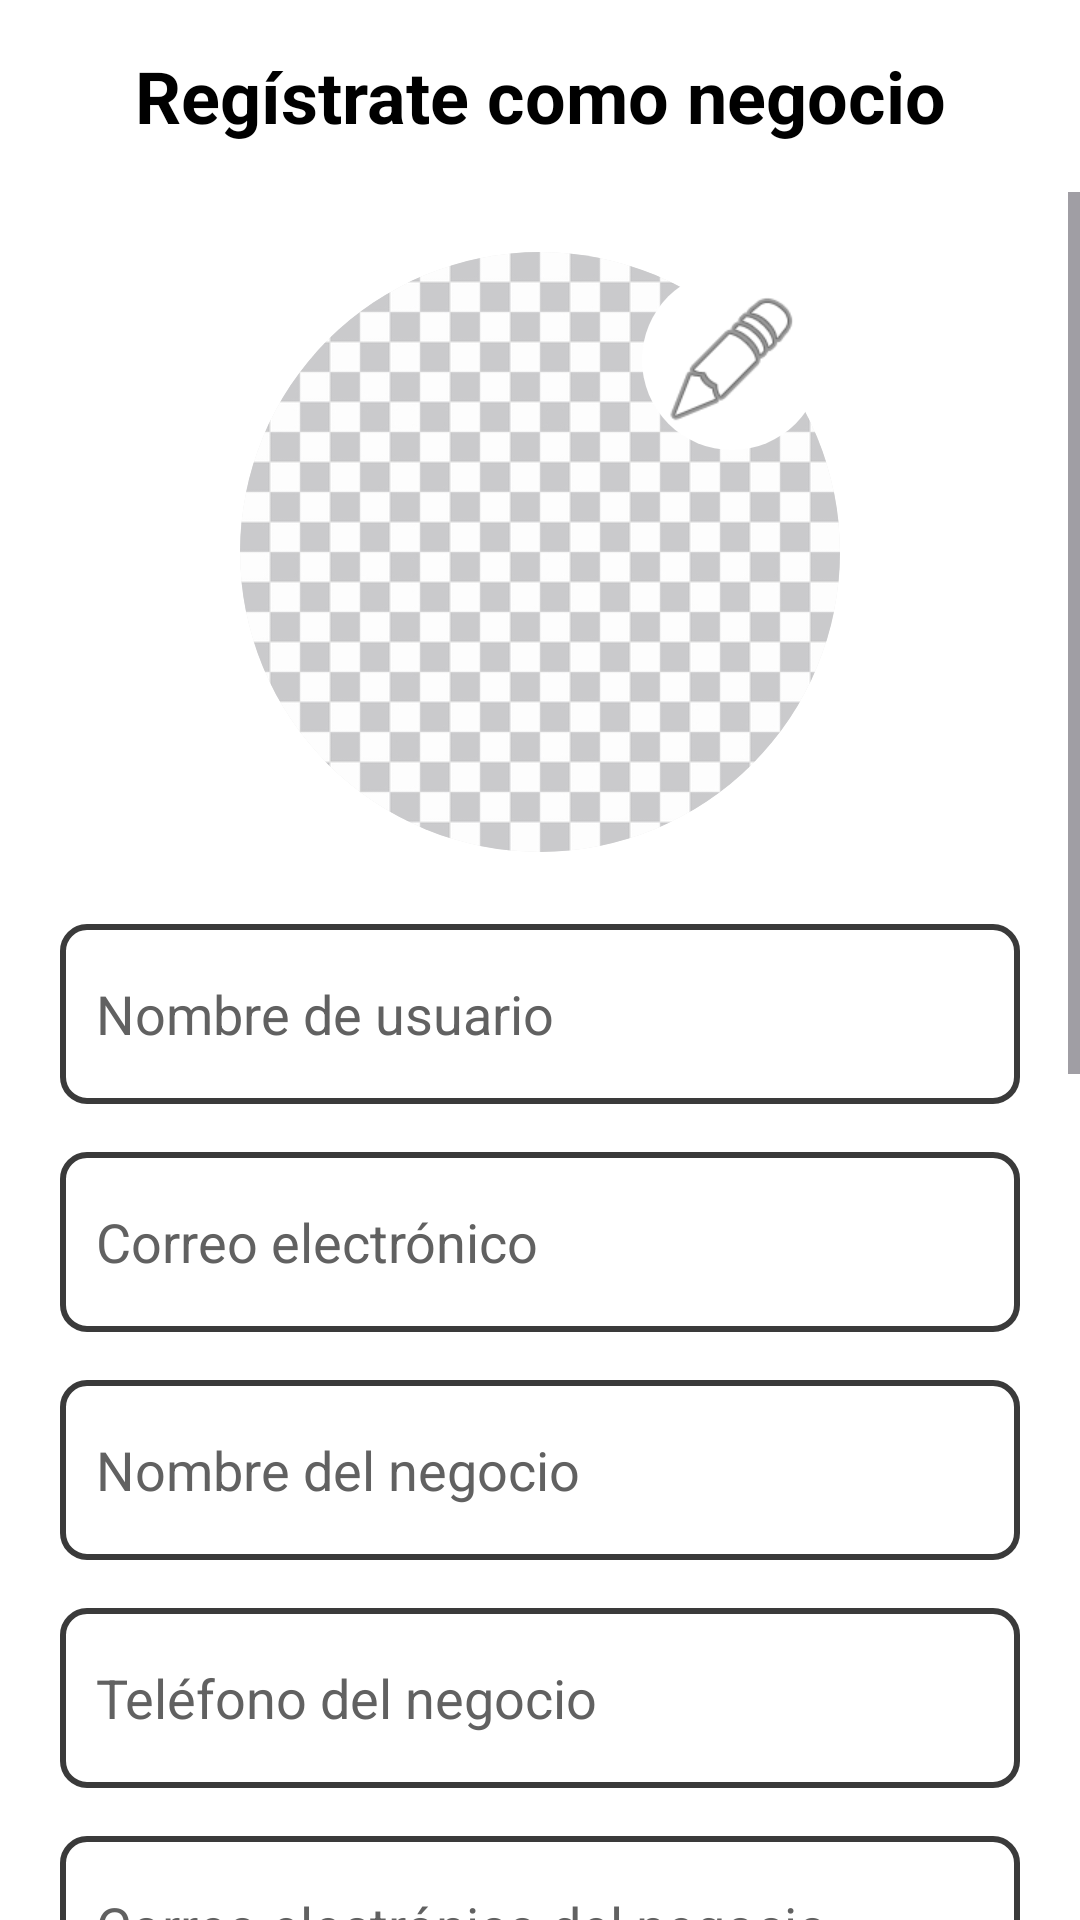

Android layout source for this screen:
<!-- AndroidManifest.xml: application theme Theme.ProyectoPDM115Grupo3 -->
<!-- res/layout/fragment_register_negocio.xml -->
<?xml version="1.0" encoding="utf-8"?>
<FrameLayout
    xmlns:android="http://schemas.android.com/apk/res/android"
    xmlns:app="http://schemas.android.com/apk/res-auto"
    xmlns:tools="http://schemas.android.com/tools"
    android:layout_width="match_parent"
    android:layout_height="match_parent"
    android:background="@color/white"
    tools:context=".negocio.RegisterNegocio">

    
    <LinearLayout
        android:layout_width="match_parent"
        android:layout_height="match_parent"
        android:orientation="vertical"
        android:fitsSystemWindows="true"
        android:weightSum="1">

        
        <TextView
            android:layout_width="match_parent"
            android:layout_height="0dp"
            android:layout_weight="0.10"
            android:gravity="center"
            android:text="Regístrate como negocio"
            android:textColor="@color/black"
            android:textSize="24sp"
            android:textStyle="bold" />

        
        <ScrollView
            android:id="@+id/containerFormulario"
            android:layout_width="match_parent"
            android:layout_height="0dp"
            android:layout_weight="0.90"
            android:fillViewport="true">

            <LinearLayout
                android:layout_width="match_parent"
                android:layout_height="wrap_content"
                android:orientation="vertical"
                android:gravity="center_horizontal"
                android:paddingStart="20dp"
                android:paddingEnd="20dp"
                android:paddingTop="20dp"
                android:paddingBottom="200dp"> 

                
                <FrameLayout
                    android:layout_width="200dp"
                    android:layout_height="200dp"
                    android:layout_marginBottom="24dp">

                    <ImageView
                        android:id="@+id/profile_image_negocio"
                        android:layout_width="match_parent"
                        android:layout_height="match_parent"
                        android:background="@drawable/circle_background"
                        android:clipToOutline="true"
                        android:contentDescription="Imagen de perfil"
                        android:scaleType="centerCrop"
                        android:src="@drawable/__default" />

                    <ImageView
                        android:id="@+id/edit_icon_negocio"
                        android:layout_width="60dp"
                        android:layout_height="60dp"
                        android:layout_gravity="top|end"
                        android:layout_margin="6dp"
                        android:src="@android:drawable/ic_menu_edit"
                        android:background="@drawable/circle_white_background"
                        android:padding="6dp"
                        android:contentDescription="Editar imagen" />
                </FrameLayout>

                
                <EditText
                    android:id="@+id/txtNombreUsuario"
                    android:layout_width="match_parent"
                    android:layout_height="60dp"
                    android:layout_marginBottom="16dp"
                    android:background="@drawable/borde_edittext"
                    android:hint="Nombre de usuario"
                    android:inputType="text"
                    android:maxLength="100"
                    android:textColor="@color/black"
                    android:textColorHint="@color/textHint"
                    android:padding="12dp" />

                
                <EditText
                    android:id="@+id/txtCorreo"
                    android:layout_width="match_parent"
                    android:layout_height="60dp"
                    android:layout_marginBottom="16dp"
                    android:background="@drawable/borde_edittext"
                    android:maxLength="100"
                    android:hint="Correo electrónico"
                    android:inputType="textEmailAddress"
                    android:textColor="@color/black"
                    android:textColorHint="@color/textHint"
                    android:padding="12dp" />

                <EditText
                    android:id="@+id/txtNombreNegocio"
                    android:layout_width="match_parent"
                    android:layout_height="60dp"
                    android:layout_marginBottom="16dp"
                    android:background="@drawable/borde_edittext"
                    android:maxLength="200"
                    android:hint="Nombre del negocio"
                    android:inputType="text"
                    android:textColor="@color/black"
                    android:textColorHint="@color/textHint"
                    android:padding="12dp" />

                <EditText
                    android:id="@+id/txtTelefonoNegocio"
                    android:layout_width="match_parent"
                    android:layout_height="60dp"
                    android:layout_marginBottom="16dp"
                    android:background="@drawable/borde_edittext"
                    android:maxLength="8"
                    android:hint="Teléfono del negocio"
                    android:inputType="phone"
                    android:textColor="@color/black"
                    android:textColorHint="@color/textHint"
                    android:padding="12dp" />

                <EditText
                    android:id="@+id/txtCorreoNegocio"
                    android:layout_width="match_parent"
                    android:layout_height="60dp"
                    android:layout_marginBottom="16dp"
                    android:background="@drawable/borde_edittext"
                    android:maxLength="200"
                    android:hint="Correo electrónico del negocio"
                    android:inputType="textEmailAddress"
                    android:textColor="@color/black"
                    android:textColorHint="@color/textHint"
                    android:padding="12dp" />

                <EditText
                    android:id="@+id/txtContrasena"
                    android:layout_width="match_parent"
                    android:layout_height="60dp"
                    android:layout_marginBottom="16dp"
                    android:background="@drawable/borde_edittext"
                    android:hint="Contraseña"
                    android:inputType="textPassword"
                    android:textColor="@color/black"
                    android:textColorHint="@color/textHint"
                    android:padding="12dp" />

                <EditText
                    android:id="@+id/txtRepetirContrasena"
                    android:layout_width="match_parent"
                    android:layout_height="60dp"
                    android:layout_marginBottom="32dp"
                    android:background="@drawable/borde_edittext"
                    android:hint="Confirmar contraseña"
                    android:inputType="textPassword"
                    android:textColor="@color/black"
                    android:textColorHint="@color/textHint"
                    android:padding="12dp" />

                
                <Button
                    android:id="@+id/btnRegistrar"
                    android:layout_width="200dp"
                    android:layout_height="60dp"
                    android:layout_marginBottom="16dp"
                    app:backgroundTint="@null"
                    android:background="@drawable/fondo_boton"
                    android:backgroundTint="#4296B3"
                    android:text="Registrarse"
                    android:textColor="@color/white"
                    android:textSize="20sp" />

                <Button
                    android:id="@+id/btnCancelar"
                    android:layout_width="200dp"
                    android:layout_height="60dp"
                    app:backgroundTint="@null"
                    android:background="@drawable/fondo_boton"
                    android:backgroundTint="#4296B3"
                    android:text="Cancelar"
                    android:textColor="@color/white"
                    android:textSize="20sp" />
            </LinearLayout>
        </ScrollView>
    </LinearLayout>

    
    <LinearLayout
        android:id="@+id/containerProgressBar"
        android:layout_width="match_parent"
        android:layout_height="match_parent"
        android:background="@color/white"
        android:gravity="center"
        android:orientation="vertical"
        android:visibility="gone">

        <TextView
            android:layout_width="match_parent"
            android:layout_height="wrap_content"
            android:gravity="center"
            android:textSize="20sp"
            android:layout_marginBottom="20dp"
            android:text="Cargando por favor espere..."
            android:textColor="@color/black"
            android:textStyle="bold" />

        <ProgressBar
            android:id="@+id/progressBar"
            android:layout_width="80dp"
            android:layout_height="80dp"
            android:indeterminate="true" />
    </LinearLayout>

    
    <LinearLayout
        android:id="@+id/containerMessage"
        android:layout_width="match_parent"
        android:layout_height="match_parent"
        android:orientation="vertical"
        android:background="@color/white"
        android:gravity="center"
        android:visibility="gone">

        <TextView
            android:id="@+id/txtMessage"
            android:layout_width="match_parent"
            android:layout_height="wrap_content"
            android:gravity="center"
            android:layout_marginBottom="20dp"
            android:textColor="@color/black"
            android:textStyle="bold" />
    </LinearLayout>

</FrameLayout>
<!-- resources referenced by this layout -->
<resources>
  <color name="black">#FF000000</color>
  <color name="textHint">#FF616161</color>
  <color name="white">#FFFFFFFF</color>
  <!-- drawable __default: jpg bitmap (drawable, 48238 bytes) -->
  <!-- drawable borde_edittext (drawable) -->
  <?xml version="1.0" encoding="utf-8"?>
  <shape xmlns:android="http://schemas.android.com/apk/res/android"
      android:shape="rectangle">
      <solid android:color="#FFFFFF" />
      <stroke android:width="2dp" android:color="#3A3A3A" />
      <corners android:radius="8dp" />
      <padding android:left="8dp" android:top="8dp"
          android:right="8dp" android:bottom="8dp" />
  </shape>
  <!-- drawable circle_background (drawable) -->
  <?xml version="1.0" encoding="utf-8"?>
  <shape xmlns:android="http://schemas.android.com/apk/res/android"
      android:shape="oval">
      <solid android:color="#E0E0E0" />
  </shape>
  <!-- drawable circle_white_background (drawable) -->
  <?xml version="1.0" encoding="utf-8"?>
  <shape xmlns:android="http://schemas.android.com/apk/res/android"
      android:shape="oval">
      <solid android:color="@android:color/white"/>
  </shape>
  <!-- drawable fondo_boton (drawable) -->
  <?xml version="1.0" encoding="utf-8"?>
  <selector xmlns:android="http://schemas.android.com/apk/res/android">
      <item android:state_pressed="true">
          <shape android:shape="rectangle">
              <solid android:color="#2C2C2C" /> 
              <corners android:radius="12dp" />
          </shape>
      </item>
      <item>
          <shape android:shape="rectangle">
              <solid android:color="@color/black" /> 
              <corners android:radius="12dp" />
          </shape>
      </item>
  </selector>
  <style name="Theme.ProyectoPDM115Grupo3" parent="Base.Theme.ProyectoPDM115Grupo3" />
  <style name="Base.Theme.ProyectoPDM115Grupo3" parent="Theme.Material3.DayNight.NoActionBar">
          
          
      </style>
</resources>
